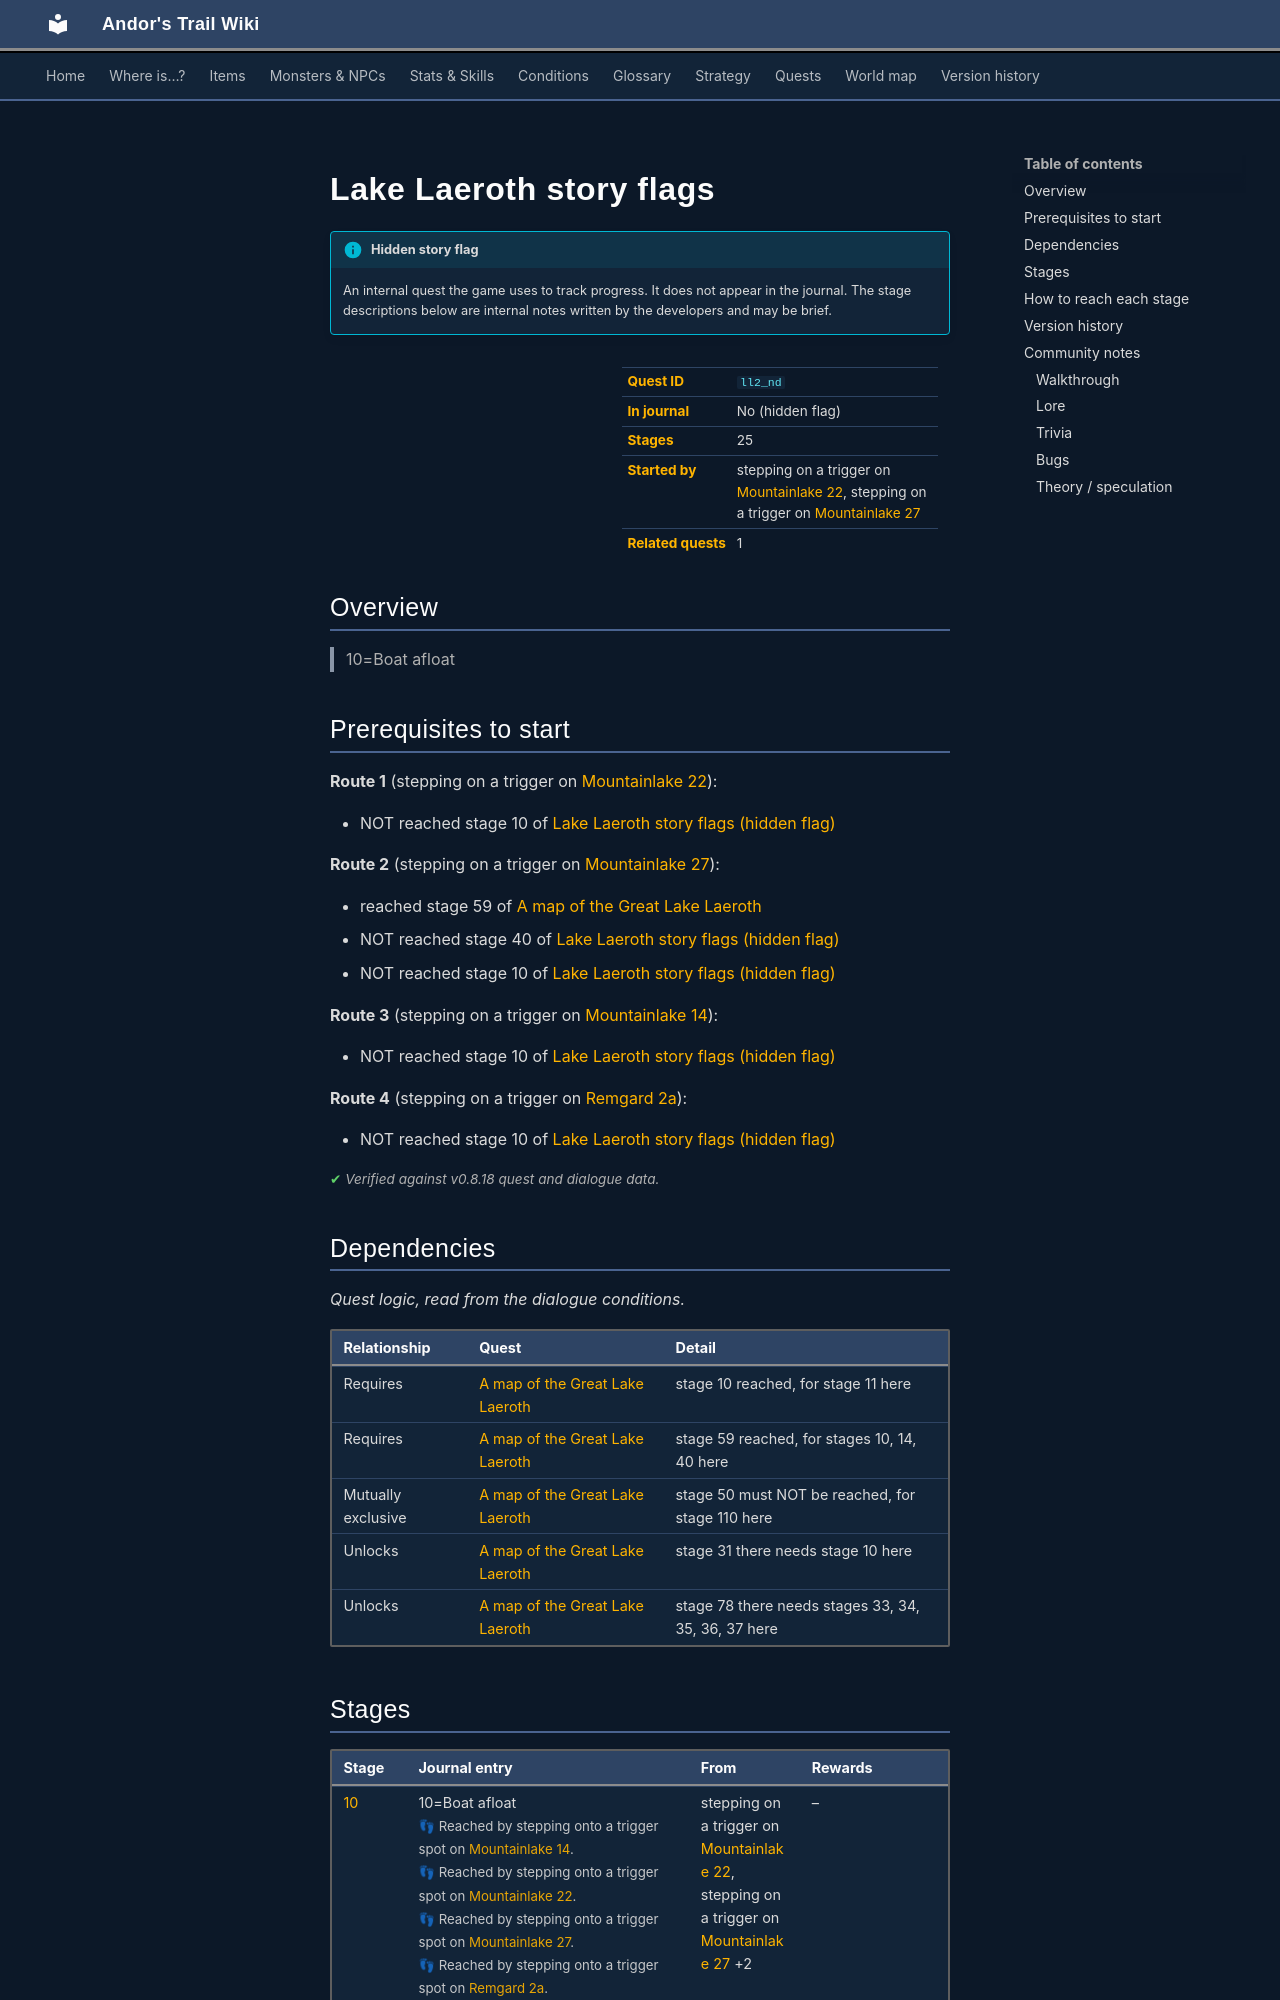

repository: asdfghjkl628/Andor-s-Trail-Wikiiii · page: quests/ll2_nd/index.html · generator: mkdocs

---
description: "Lake Laeroth story flags is a hidden quest in Andor's Trail, started by stepping on a trigger on mountainlake22. 25 stages. 10=Boat afloat"
---

# Lake Laeroth story flags

!!! info "Hidden story flag"
    An internal quest the game uses to track progress. It does not appear in the journal. The stage descriptions below are internal notes written by the developers and may be brief.

<div class="infobox" markdown>

| | |
|---|---|
| **Quest ID** | `ll2_nd` |
| **In journal** | No (hidden flag) |
| **Stages** | 25 |
| **Started by** | stepping on a trigger on [Mountainlake 22](../maps/mountainlake22.md), stepping on a trigger on [Mountainlake 27](../maps/mountainlake27.md) |
| **Related quests** | 1 |

</div>

## Overview

> 10=Boat afloat

## Prerequisites to start

**Route 1** (stepping on a trigger on [Mountainlake 22](../maps/mountainlake22.md)):

- NOT reached stage 10 of [Lake Laeroth story flags (hidden flag)](../quests/ll2_nd.md#stage-10)

**Route 2** (stepping on a trigger on [Mountainlake 27](../maps/mountainlake27.md)):

- reached stage 59 of [A map of the Great Lake Laeroth](../quests/lake_map.md#stage-59)
- NOT reached stage 40 of [Lake Laeroth story flags (hidden flag)](../quests/ll2_nd.md#stage-40)
- NOT reached stage 10 of [Lake Laeroth story flags (hidden flag)](../quests/ll2_nd.md#stage-10)

**Route 3** (stepping on a trigger on [Mountainlake 14](../maps/mountainlake14.md)):

- NOT reached stage 10 of [Lake Laeroth story flags (hidden flag)](../quests/ll2_nd.md#stage-10)

**Route 4** (stepping on a trigger on [Remgard 2a](../maps/remgard2a.md)):

- NOT reached stage 10 of [Lake Laeroth story flags (hidden flag)](../quests/ll2_nd.md#stage-10)


<p class="verified">Verified against v0.8.18 quest and dialogue data.</p>

## Dependencies

*Quest logic, read from the dialogue conditions.*

| Relationship | Quest | Detail |
|---|---|---|
| Requires | [A map of the Great Lake Laeroth](lake_map.md#stage-10) | stage 10 reached, for stage 11 here |
| Requires | [A map of the Great Lake Laeroth](lake_map.md#stage-59) | stage 59 reached, for stages 10, 14, 40 here |
| Mutually exclusive | [A map of the Great Lake Laeroth](lake_map.md#stage-50) | stage 50 must NOT be reached, for stage 110 here |
| Unlocks | [A map of the Great Lake Laeroth](lake_map.md#stage-31) | stage 31 there needs stage 10 here |
| Unlocks | [A map of the Great Lake Laeroth](lake_map.md#stage-78) | stage 78 there needs stages 33, 34, 35, 36, 37 here |
